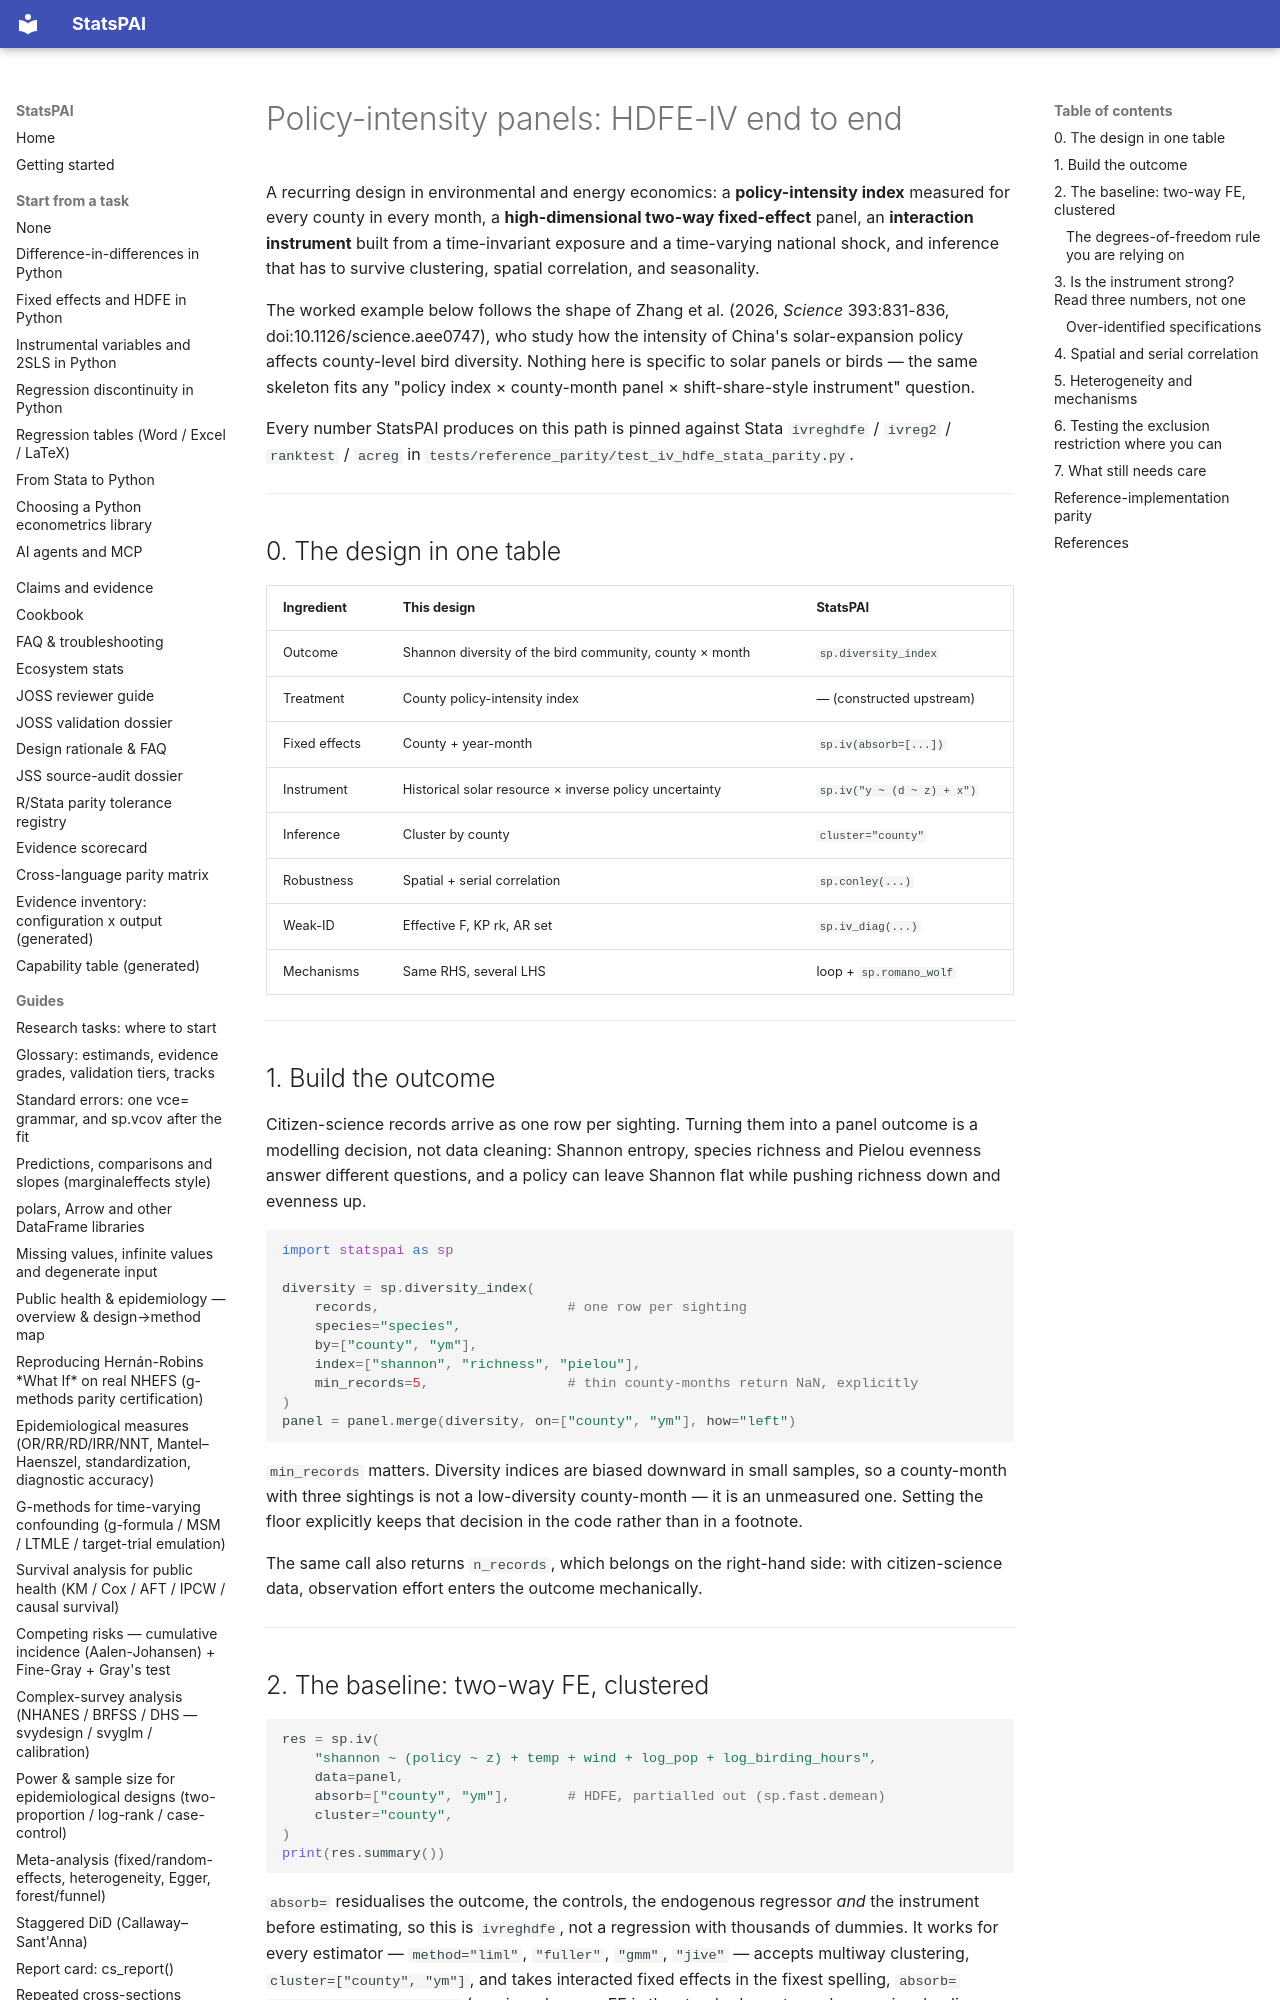

repository: brycewang-stanford/StatsPAI · page: guides/policy_index_hdfe_iv/index.html · generator: mkdocs

# Policy-intensity panels: HDFE-IV end to end

A recurring design in environmental and energy economics: a **policy-intensity
index** measured for every county in every month, a **high-dimensional
two-way fixed-effect** panel, an **interaction instrument** built from a
time-invariant exposure and a time-varying national shock, and inference that
has to survive clustering, spatial correlation, and seasonality.

The worked example below follows the shape of Zhang et al. (2026, *Science*
393:831-836, doi:10.1126/science.aee0747), who study how the intensity of
China's solar-expansion policy affects county-level bird diversity. Nothing
here is specific to solar panels or birds — the same skeleton fits any
"policy index × county-month panel × shift-share-style instrument" question.

Every number StatsPAI produces on this path is pinned against Stata
`ivreghdfe` / `ivreg2` / `ranktest` / `acreg` in
`tests/reference_parity/test_iv_hdfe_stata_parity.py`.

---

## 0. The design in one table

| Ingredient | This design | StatsPAI |
| --- | --- | --- |
| Outcome | Shannon diversity of the bird community, county × month | `sp.diversity_index` |
| Treatment | County policy-intensity index | — (constructed upstream) |
| Fixed effects | County + year-month | `sp.iv(absorb=[...])` |
| Instrument | Historical solar resource × inverse policy uncertainty | `sp.iv("y ~ (d ~ z) + x")` |
| Inference | Cluster by county | `cluster="county"` |
| Robustness | Spatial + serial correlation | `sp.conley(...)` |
| Weak-ID | Effective F, KP rk, AR set | `sp.iv_diag(...)` |
| Mechanisms | Same RHS, several LHS | loop + `sp.romano_wolf` |

---

## 1. Build the outcome

Citizen-science records arrive as one row per sighting. Turning them into a
panel outcome is a modelling decision, not data cleaning: Shannon entropy,
species richness and Pielou evenness answer different questions, and a policy
can leave Shannon flat while pushing richness down and evenness up.

```python
import statspai as sp

diversity = sp.diversity_index(
    records,                       # one row per sighting
    species="species",
    by=["county", "ym"],
    index=["shannon", "richness", "pielou"],
    min_records=5,                 # thin county-months return NaN, explicitly
)
panel = panel.merge(diversity, on=["county", "ym"], how="left")
```

`min_records` matters. Diversity indices are biased downward in small samples,
so a county-month with three sightings is not a low-diversity county-month —
it is an unmeasured one. Setting the floor explicitly keeps that decision in
the code rather than in a footnote.

The same call also returns `n_records`, which belongs on the right-hand side:
with citizen-science data, observation effort enters the outcome mechanically.

---
